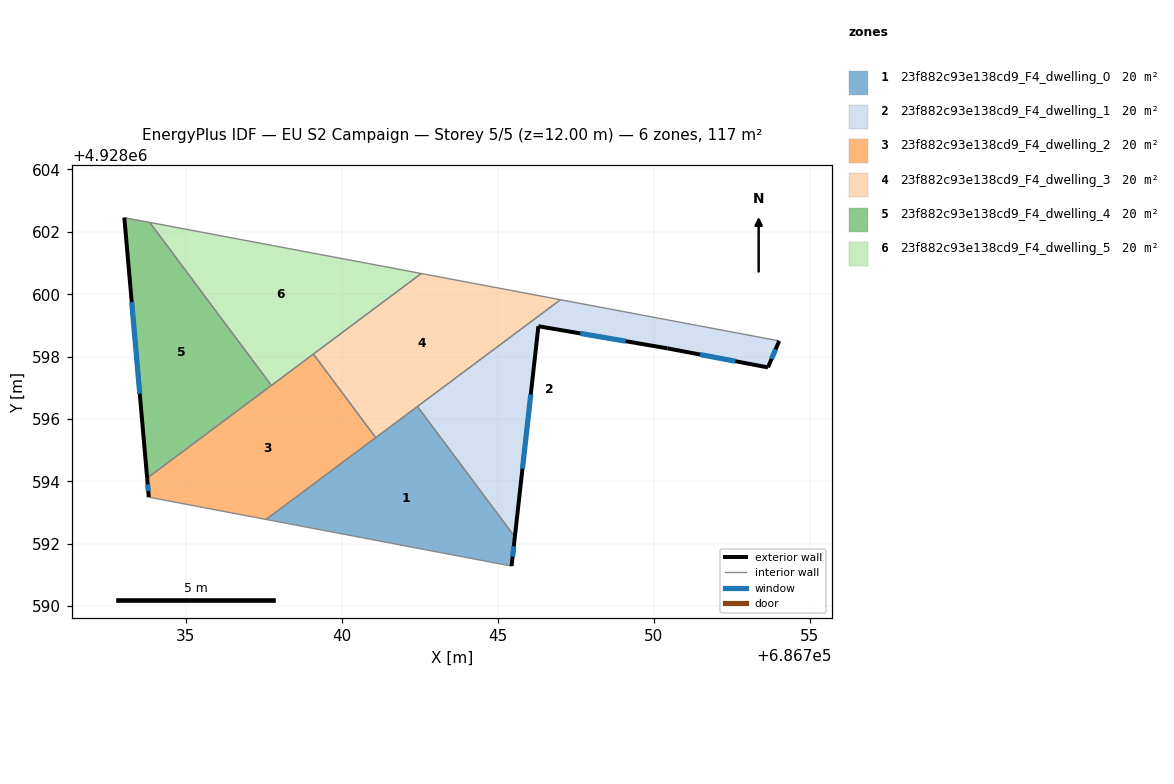
=== STOREY PLAN SPEC (per zone: floor XY polygon, exterior-wall plan segments, windows/doors) ===
zone 1: 23f882c93e138cd9_F4_dwelling_0  (19.6 m²)
  floor: (686742.42, 4928596.40) (686745.54, 4928592.22) (686745.44, 4928591.28) (686737.57, 4928592.78)
  exterior wall: (686745.44, 4928591.28) – (686745.54, 4928592.22)  [0.9 m]
    window: (686745.47, 4928591.59) – (686745.51, 4928591.92)  [0.3 m²]
  interior walls: 4
zone 2: 23f882c93e138cd9_F4_dwelling_1  (19.6 m²)
  floor: (686754.02, 4928598.50) (686753.66, 4928597.65) (686750.44, 4928598.26) (686746.30, 4928598.97) (686745.54, 4928592.22) (686742.42, 4928596.40) (686747.01, 4928599.82)
  exterior wall: (686753.66, 4928597.65) – (686754.02, 4928598.50)  [0.9 m]
    window: (686753.78, 4928597.93) – (686753.90, 4928598.23)  [0.3 m²]
  exterior wall: (686750.44, 4928598.26) – (686753.66, 4928597.65)  [3.3 m]
    window: (686751.48, 4928598.07) – (686752.62, 4928597.85)  [1.2 m²]
  exterior wall: (686746.30, 4928598.97) – (686750.44, 4928598.26)  [4.2 m]
    window: (686747.64, 4928598.74) – (686749.10, 4928598.49)  [1.6 m²]
  exterior wall: (686745.54, 4928592.22) – (686746.30, 4928598.97)  [6.8 m]
    window: (686745.79, 4928594.41) – (686746.05, 4928596.78)  [2.5 m²]
  interior walls: 3
zone 3: 23f882c93e138cd9_F4_dwelling_2  (19.6 m²)
  floor: (686739.09, 4928598.08) (686741.08, 4928595.40) (686737.57, 4928592.78) (686733.81, 4928593.49) (686733.76, 4928594.10)
  exterior wall: (686733.76, 4928594.10) – (686733.81, 4928593.49)  [0.6 m]
    window: (686733.77, 4928593.90) – (686733.79, 4928593.69)  [0.2 m²]
  interior walls: 5
zone 4: 23f882c93e138cd9_F4_dwelling_3  (19.6 m²)
  floor: (686747.01, 4928599.82) (686741.08, 4928595.40) (686739.09, 4928598.08) (686742.55, 4928600.66)
  interior walls: 5
zone 5: 23f882c93e138cd9_F4_dwelling_4  (19.6 m²)
  floor: (686733.84, 4928602.30) (686737.74, 4928597.08) (686733.76, 4928594.10) (686733.02, 4928602.46)
  exterior wall: (686733.02, 4928602.46) – (686733.76, 4928594.10)  [8.4 m]
    window: (686733.26, 4928599.75) – (686733.52, 4928596.81)  [3.1 m²]
  interior walls: 3
zone 6: 23f882c93e138cd9_F4_dwelling_5  (19.6 m²)
  floor: (686742.55, 4928600.66) (686737.74, 4928597.08) (686733.84, 4928602.30)
  interior walls: 4

=== DERIVED (storey summary) ===
Building: EU S2 Campaign
Storey: 5 of 5  (floor level z = 12.00 m)
Storey gross floor area: 117.4 m²
Zones on this storey: 6
  - 23f882c93e138cd9_F4_dwelling_0: floor 19.6 m²; exterior wall 0.9 m (2.8 m²); 1 window(s) 0.3 m²; WWR 12.4%
  - 23f882c93e138cd9_F4_dwelling_1: floor 19.6 m²; exterior wall 15.2 m (45.6 m²); 4 window(s) 5.6 m²; WWR 12.4%
  - 23f882c93e138cd9_F4_dwelling_2: floor 19.6 m²; exterior wall 0.6 m (1.8 m²); 1 window(s) 0.2 m²; WWR 12.4%
  - 23f882c93e138cd9_F4_dwelling_3: floor 19.6 m²
  - 23f882c93e138cd9_F4_dwelling_4: floor 19.6 m²; exterior wall 8.4 m (25.2 m²); 1 window(s) 3.1 m²; WWR 12.4%
  - 23f882c93e138cd9_F4_dwelling_5: floor 19.6 m²
Zone adjacency (shared interzone walls):
  - 23f882c93e138cd9_F4_dwelling_0 ↔ 23f882c93e138cd9_F4_dwelling_1
  - 23f882c93e138cd9_F4_dwelling_0 ↔ 23f882c93e138cd9_F4_dwelling_2
  - 23f882c93e138cd9_F4_dwelling_0 ↔ 23f882c93e138cd9_F4_dwelling_3
  - 23f882c93e138cd9_F4_dwelling_1 ↔ 23f882c93e138cd9_F4_dwelling_3
  - 23f882c93e138cd9_F4_dwelling_2 ↔ 23f882c93e138cd9_F4_dwelling_3
  - 23f882c93e138cd9_F4_dwelling_2 ↔ 23f882c93e138cd9_F4_dwelling_4
  - 23f882c93e138cd9_F4_dwelling_2 ↔ 23f882c93e138cd9_F4_dwelling_5
  - 23f882c93e138cd9_F4_dwelling_3 ↔ 23f882c93e138cd9_F4_dwelling_5
  - 23f882c93e138cd9_F4_dwelling_4 ↔ 23f882c93e138cd9_F4_dwelling_5